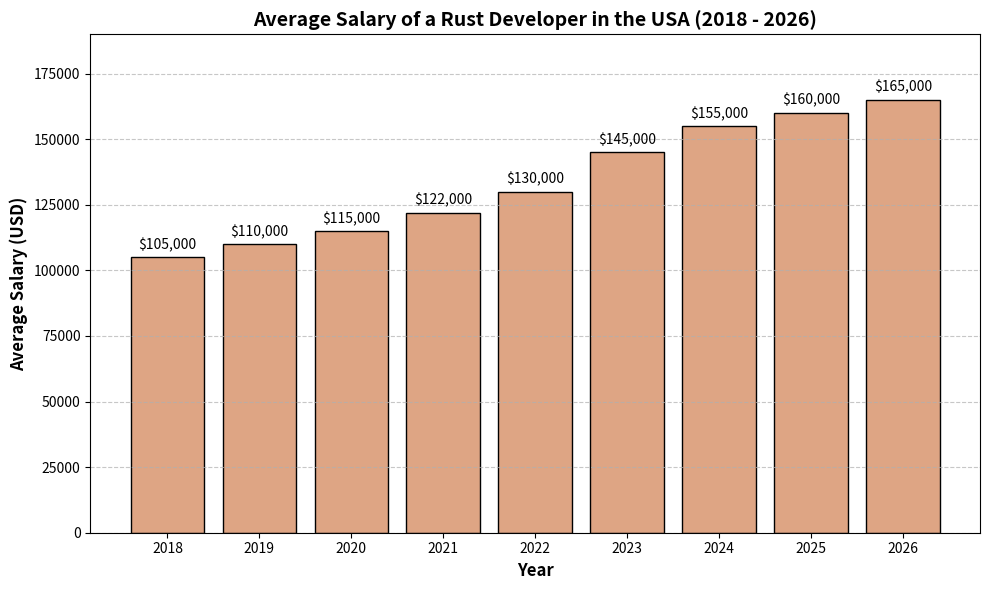

Recreate this plot in Python.
import matplotlib.pyplot as plt

# Data for the bar graph (realistic estimations based on market trends and Stack Overflow surveys)
years = ['2018', '2019', '2020', '2021', '2022', '2023', '2024', '2025', '2026']
salaries = [105000, 110000, 115000, 122000, 130000, 145000, 155000, 160000, 165000]

plt.figure(figsize=(10, 6))
bars = plt.bar(years, salaries, color='#DEA584', edgecolor='black')

# Adding labels and title
plt.xlabel('Year', fontsize=12, fontweight='bold')
plt.ylabel('Average Salary (USD)', fontsize=12, fontweight='bold')
plt.title('Average Salary of a Rust Developer in the USA (2018 - 2026)', fontsize=14, fontweight='bold')
plt.ylim(0, 190000)

# Add data labels on top of the bars
for bar in bars:
    yval = bar.get_height()
    plt.text(bar.get_x() + bar.get_width()/2, yval + 2000, f"${yval:,}", ha='center', va='bottom', fontsize=10)

plt.grid(axis='y', linestyle='--', alpha=0.7)
plt.tight_layout()

# Save the plot
plt.savefig('rust_salary_bar_graph.png')
print("Graph generated and saved as rust_salary_bar_graph.png")
